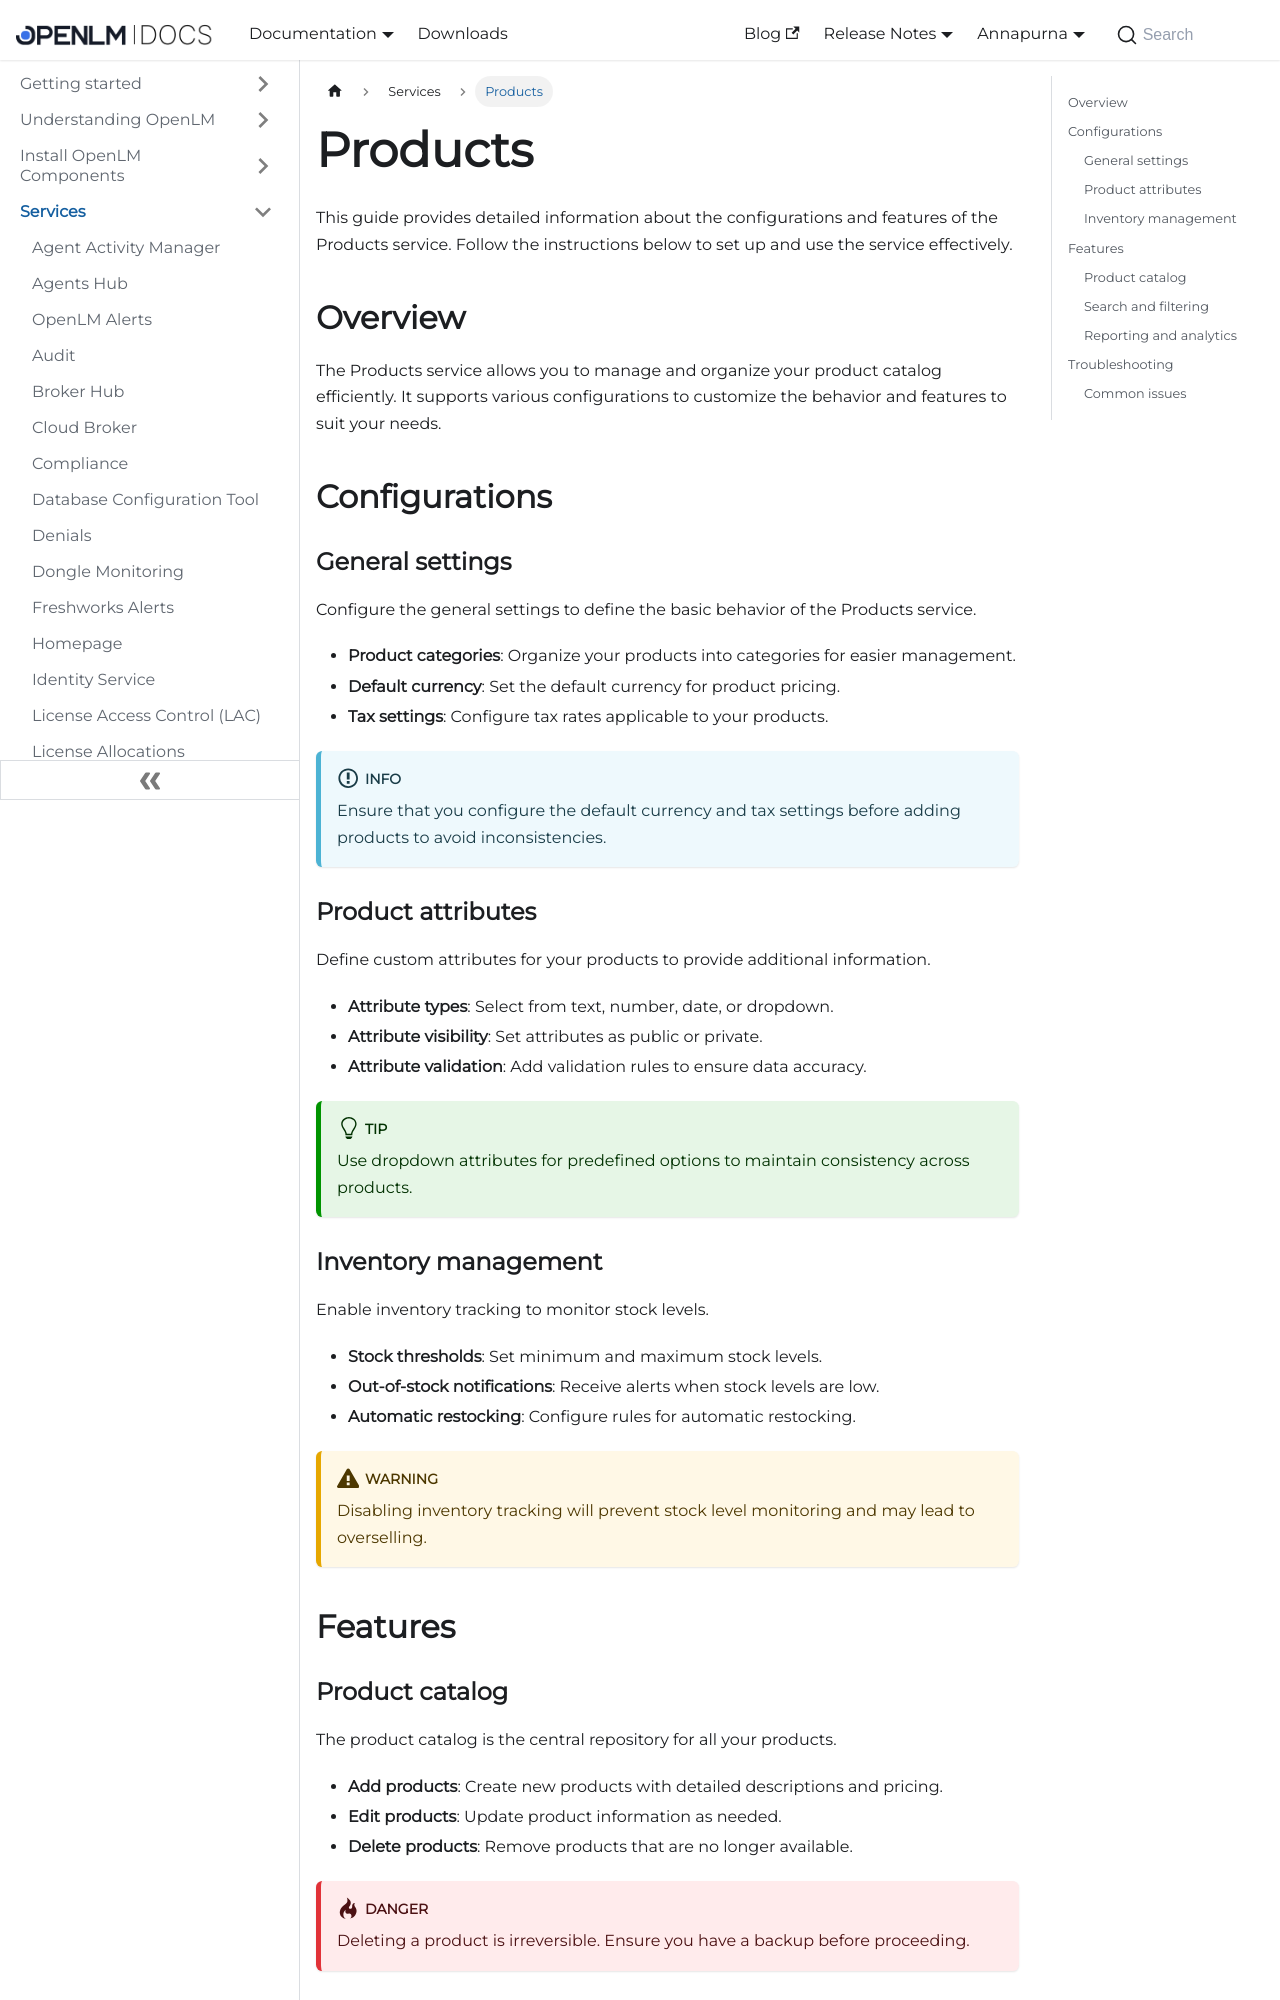

repository: mariagilca/documentation · page: cloud/services/products/index.html · generator: docusaurus

---
sidebar_position: 21
---

# Products

This guide provides detailed information about the configurations and features of the Products service. Follow the instructions below to set up and use the service effectively.

## Overview

The Products service allows you to manage and organize your product catalog efficiently. It supports various configurations to customize the behavior and features to suit your needs.

## Configurations

### General settings

Configure the general settings to define the basic behavior of the Products service.

- **Product categories**: Organize your products into categories for easier management.
- **Default currency**: Set the default currency for product pricing.
- **Tax settings**: Configure tax rates applicable to your products.

:::info
Ensure that you configure the default currency and tax settings before adding products to avoid inconsistencies.
:::

### Product attributes

Define custom attributes for your products to provide additional information.

- **Attribute types**: Select from text, number, date, or dropdown.
- **Attribute visibility**: Set attributes as public or private.
- **Attribute validation**: Add validation rules to ensure data accuracy.

:::tip
Use dropdown attributes for predefined options to maintain consistency across products.
:::

### Inventory management

Enable inventory tracking to monitor stock levels.

- **Stock thresholds**: Set minimum and maximum stock levels.
- **Out-of-stock notifications**: Receive alerts when stock levels are low.
- **Automatic restocking**: Configure rules for automatic restocking.

:::warning
Disabling inventory tracking will prevent stock level monitoring and may lead to overselling.
:::

## Features
